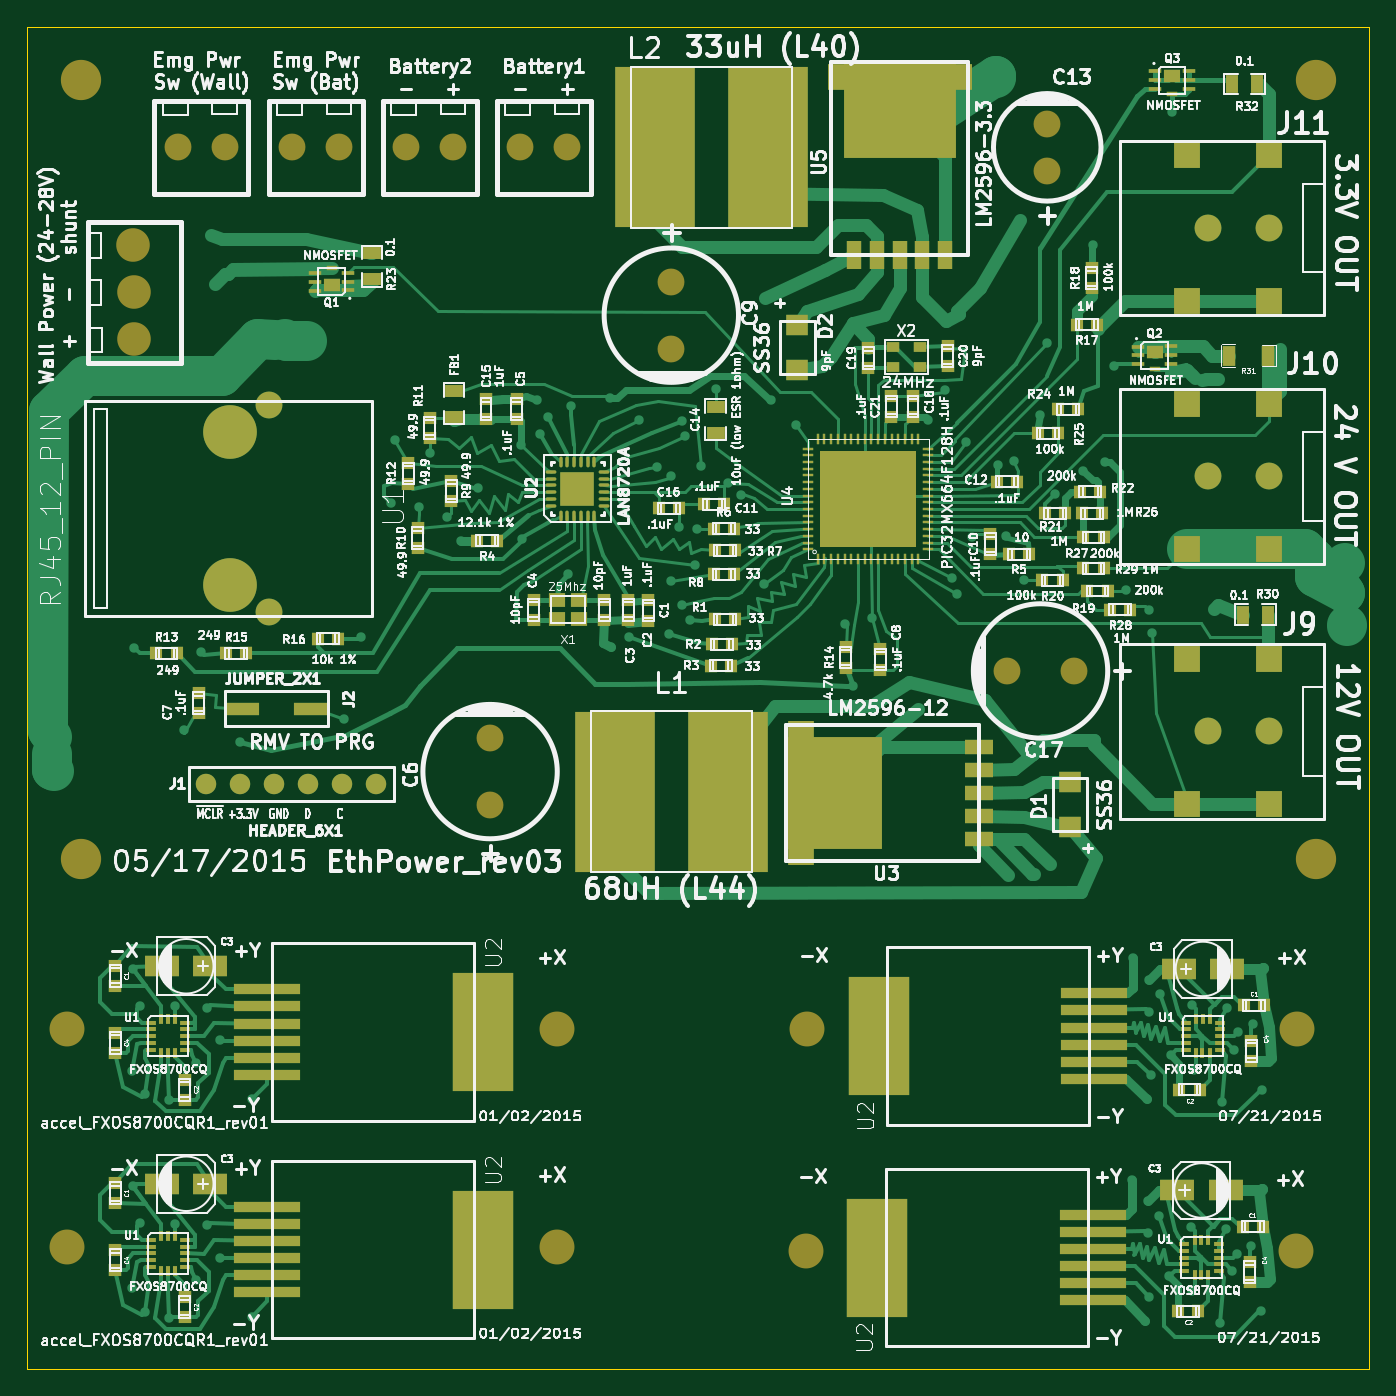
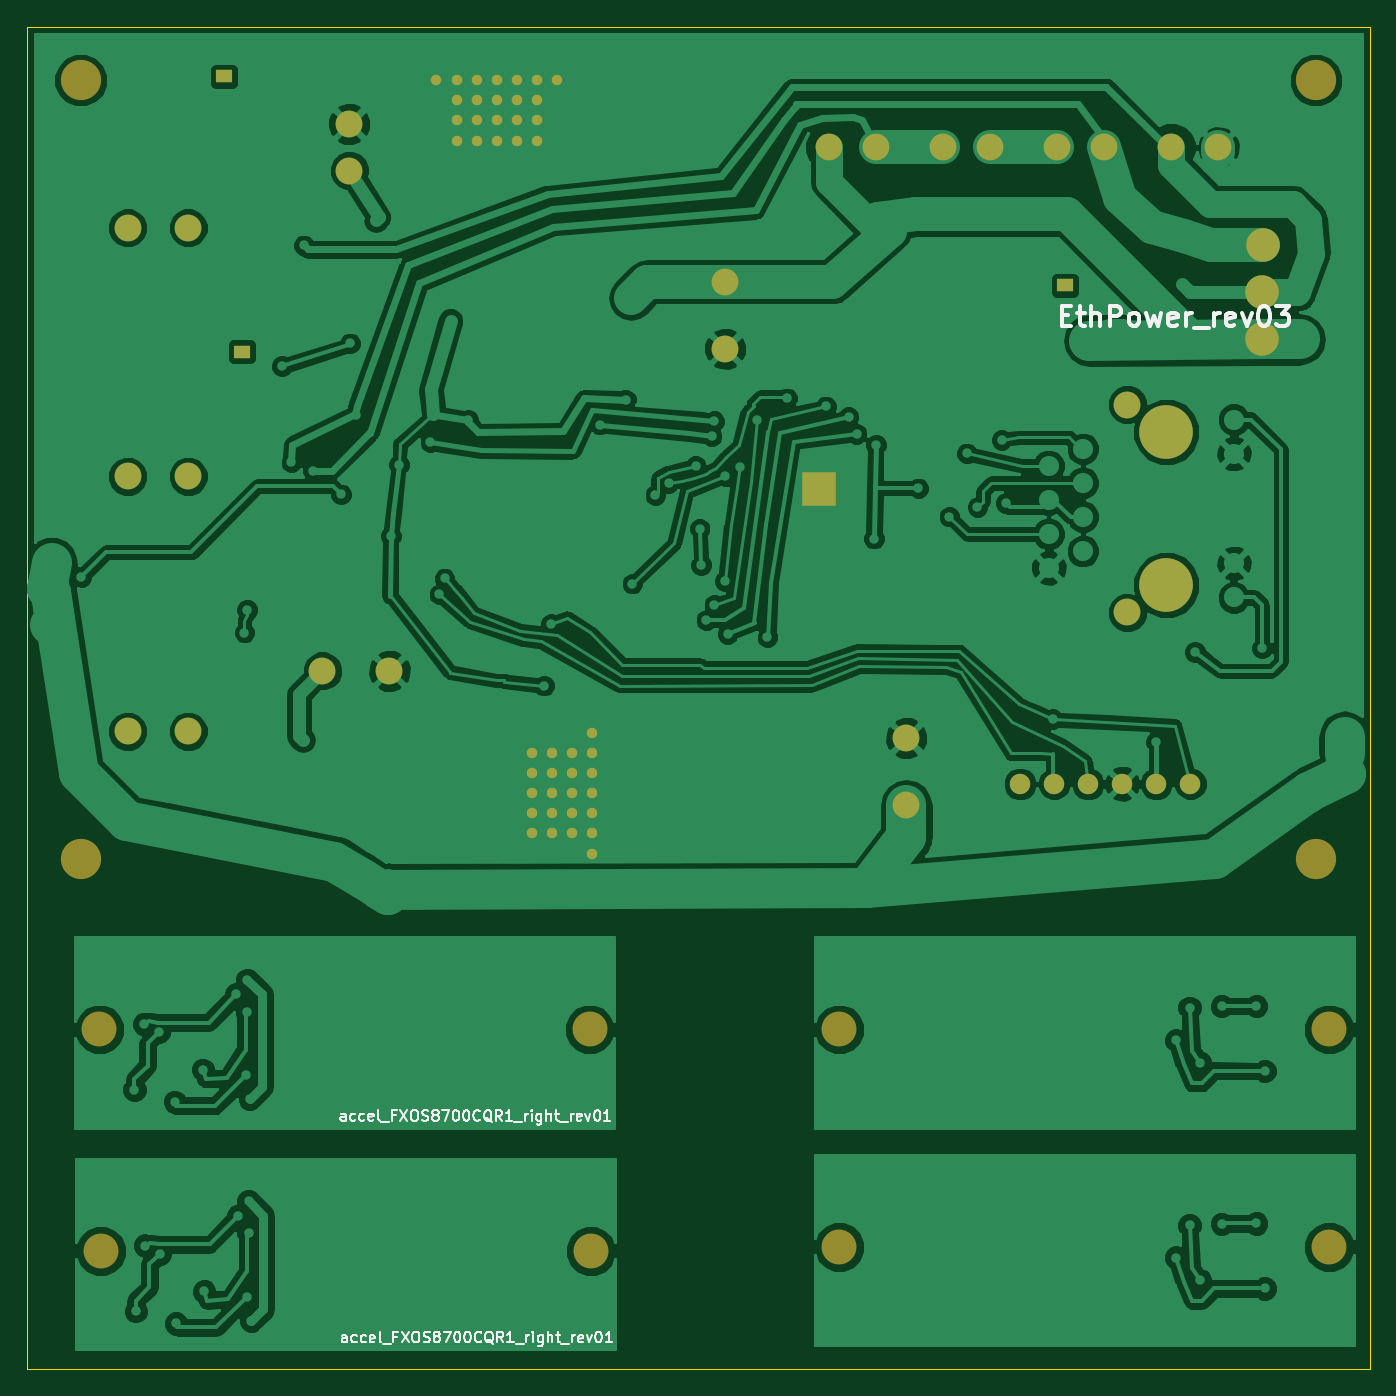
Circuit board: 7 layer files. Board 100.0 x 100.0 mm.
- bottom_copper: EthPower_rev03_10x10-B_Cu.gbl (111713 bytes)
- bottom_mask: EthPower_rev03_10x10-B_Mask.gbs (2257 bytes)
- bottom_silk: EthPower_rev03_10x10-B_SilkS.gbo (15171 bytes)
- outline: EthPower_rev03_10x10-Edge_Cuts.gko (423 bytes)
- top_copper: EthPower_rev03_10x10-F_Cu.gtl (52522 bytes)
- top_mask: EthPower_rev03_10x10-F_Mask.gts (10619 bytes)
- top_silk: EthPower_rev03_10x10-F_SilkS.gto (189968 bytes)

=== bottom_copper: EthPower_rev03_10x10-B_Cu.gbl (111713 bytes, source omitted) ===
=== bottom_mask: EthPower_rev03_10x10-B_Mask.gbs ===
G04 (created by PCBNEW (2013-jul-07)-stable) date Tue 21 Jul 2015 08:48:36 PM PDT*
%MOIN*%
G04 Gerber Fmt 3.4, Leading zero omitted, Abs format*
%FSLAX34Y34*%
G01*
G70*
G90*
G04 APERTURE LIST*
%ADD10C,0.00590551*%
%ADD11C,0.102362*%
%ADD12C,0.06*%
%ADD13C,0.11811*%
%ADD14C,0.0787402*%
%ADD15C,0.15748*%
%ADD16C,0.0984252*%
%ADD17R,0.0472441X0.0393701*%
%ADD18R,0.0984X0.0984*%
%ADD19C,0.0787*%
%ADD20C,0.0307087*%
G04 APERTURE END LIST*
G54D10*
G54D11*
X56023Y-55314D03*
X70393Y-55314D03*
X34370Y-55196D03*
X48740Y-55196D03*
G54D12*
X42436Y-41618D03*
X43436Y-41620D03*
X38444Y-41618D03*
X39444Y-41620D03*
X41440Y-41620D03*
X40440Y-41618D03*
G54D13*
X34763Y-43818D03*
X34763Y-20984D03*
X70984Y-20984D03*
X70984Y-43818D03*
G54D14*
X40964Y-22952D03*
X42342Y-22952D03*
X44311Y-22952D03*
X45689Y-22952D03*
X37618Y-22952D03*
X38996Y-22952D03*
X47657Y-22952D03*
X49035Y-22952D03*
X52086Y-26889D03*
X52086Y-28858D03*
X63897Y-38307D03*
X61929Y-38307D03*
X46771Y-42244D03*
X46771Y-40275D03*
X63110Y-23641D03*
X63110Y-22263D03*
G54D15*
X39146Y-35793D03*
X39146Y-31293D03*
G54D14*
X40295Y-30494D03*
X40295Y-36592D03*
G54D16*
X36299Y-25826D03*
X36338Y-28582D03*
X36338Y-27204D03*
G54D17*
X42125Y-27000D03*
X66771Y-20874D03*
X66259Y-28944D03*
G54D18*
X49334Y-32964D03*
G54D19*
X67834Y-40078D03*
X69606Y-40078D03*
X67834Y-25314D03*
X69606Y-25314D03*
X67834Y-32598D03*
X69606Y-32598D03*
G54D20*
X60551Y-20984D03*
X57007Y-20984D03*
X59960Y-22755D03*
X59960Y-22165D03*
X59960Y-21574D03*
X59960Y-20984D03*
X58779Y-22755D03*
X58779Y-22165D03*
X58779Y-21574D03*
X58779Y-20984D03*
X59370Y-20984D03*
X59370Y-21574D03*
X59370Y-22165D03*
X59370Y-22755D03*
X58188Y-22755D03*
X58188Y-22165D03*
X58188Y-21574D03*
X58188Y-20984D03*
X57598Y-20984D03*
X57598Y-21574D03*
X57598Y-22165D03*
X57598Y-22755D03*
X55984Y-40118D03*
X55984Y-43661D03*
X57755Y-40708D03*
X57165Y-40708D03*
X56574Y-40708D03*
X55984Y-40708D03*
X57755Y-41889D03*
X57165Y-41889D03*
X56574Y-41889D03*
X55984Y-41889D03*
X55984Y-41299D03*
X56574Y-41299D03*
X57165Y-41299D03*
X57755Y-41299D03*
X57755Y-42480D03*
X57165Y-42480D03*
X56574Y-42480D03*
X55984Y-42480D03*
X55984Y-43070D03*
X56574Y-43070D03*
X57165Y-43070D03*
X57755Y-43070D03*
G54D11*
X48740Y-48818D03*
X34370Y-48818D03*
X70433Y-48818D03*
X56062Y-48818D03*
M02*

=== bottom_silk: EthPower_rev03_10x10-B_SilkS.gbo (15171 bytes, source omitted) ===
=== outline: EthPower_rev03_10x10-Edge_Cuts.gko ===
G04 (created by PCBNEW (2013-jul-07)-stable) date Tue 21 Jul 2015 08:48:36 PM PDT*
%MOIN*%
G04 Gerber Fmt 3.4, Leading zero omitted, Abs format*
%FSLAX34Y34*%
G01*
G70*
G90*
G04 APERTURE LIST*
%ADD10C,0.00590551*%
%ADD11C,0.00393701*%
G04 APERTURE END LIST*
G54D10*
G54D11*
X72559Y-19409D02*
X33188Y-19409D01*
X33188Y-58779D02*
X72559Y-58779D01*
X33188Y-58779D02*
X33188Y-19409D01*
X72559Y-19409D02*
X72559Y-58779D01*
M02*

=== top_copper: EthPower_rev03_10x10-F_Cu.gtl (52522 bytes, source omitted) ===
=== top_mask: EthPower_rev03_10x10-F_Mask.gts (10619 bytes, source omitted) ===
=== top_silk: EthPower_rev03_10x10-F_SilkS.gto (189968 bytes, source omitted) ===
